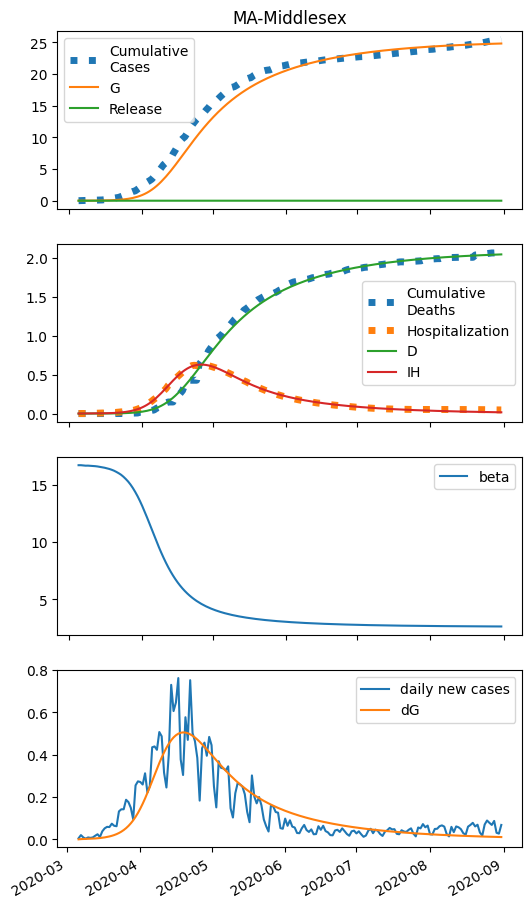

The data file committed next to this chart (first rows):
series, 2020-03-05, 2020-03-06, 2020-03-07, 2020-03-08, 2020-03-09, 2020-03-10, 2020-03-11, 2020-03-12, 2020-03-13, 2020-03-14, 2020-03-15, 2020-03-16, 2020-03-17, 2020-03-18, 2020-03-19, 2020-03-20, 2020-03-21, 2020-03-22, 2020-03-23, 2020-03-24, 2020-03-25, 2020-03-26, 2020-03-27
S, 80585, 80578, 80573, 80574, 80570, 80565, 80559, 80552, 80540, 80528, 80516, 80501, 80483, 80460, 80433, 80399, 80360, 80314, 80255, 80184, 80104, 80005, 79887
E, 0.0, 4.181, 5.858, 7.203, 8.717, 10.55, 12.81, 15.58, 18.97, 23.13, 28.22, 34.44, 42.03, 51.27, 62.5, 76.1, 92.52, 112.3, 136, 164.3, 197.9, 237.5, 283.7
I, 5.0, 3.511, 3.579, 4.074, 4.78, 5.68, 6.8, 8.188, 9.9, 12.01, 14.6, 17.77, 21.66, 26.41, 32.21, 39.27, 47.85, 58.26, 70.84, 86, 104.2, 125.9, 151.7
A, 0.0, 0.0, 0.14, 0.3306, 0.5586, 0.8282, 1.148, 1.531, 1.992, 2.547, 3.22, 4.036, 5.028, 6.235, 7.702, 9.487, 11.66, 14.29, 17.48, 21.33, 25.99, 31.57, 38.26
IH, 1.0, 1.238, 1.27, 1.301, 1.373, 1.495, 1.675, 1.919, 2.238, 2.644, 3.155, 3.79, 4.576, 5.545, 6.735, 8.193, 9.976, 12.15, 14.8, 18.01, 21.9, 26.59, 32.22
IN, 1, 1.906, 2.429, 2.916, 3.457, 4.088, 4.839, 5.744, 6.841, 8.178, 9.81, 11.81, 14.25, 17.24, 20.9, 25.38, 30.84, 37.51, 45.64, 55.51, 67.49, 81.98, 99.44
D, 0.01, 0.07332, 0.1517, 0.2321, 0.3145, 0.4014, 0.4961, 0.6022, 0.7237, 0.8655, 1.033, 1.233, 1.473, 1.762, 2.113, 2.54, 3.059, 3.69, 4.46, 5.397, 6.537, 7.924, 9.607
R, 0.0, 0.2822, 0.6944, 1.167, 1.7, 2.305, 3.004, 3.821, 4.783, 5.927, 7.296, 8.941, 10.93, 13.33, 16.24, 19.78, 24.09, 29.34, 35.72, 43.5, 52.96, 64.47, 78.44
G, 5.0, 5.0, 6.114, 7.676, 9.595, 11.92, 14.73, 18.14, 22.29, 27.35, 33.52, 41.04, 50.22, 61.42, 75.08, 91.74, 112, 136.7, 166.6, 202.9, 246.7, 299.4, 362.7
H, 0.0, 0.4451, -2.881, -2.732, 4.209, -0.3989, -0.1748, -0.1829, -1.16, -3.844, -2.239, 0.7999, -1.251, 0.1041, -0.7137, -0.3983, -2.198, 0.4525, 1.891, -1.702, -1.468, 2.288, 0.126
beta, 16.72, 16.72, 16.7, 16.68, 16.69, 16.67, 16.66, 16.64, 16.62, 16.58, 16.54, 16.5, 16.45, 16.4, 16.33, 16.24, 16.14, 16.02, 15.89, 15.72, 15.52, 15.29, 15.03
